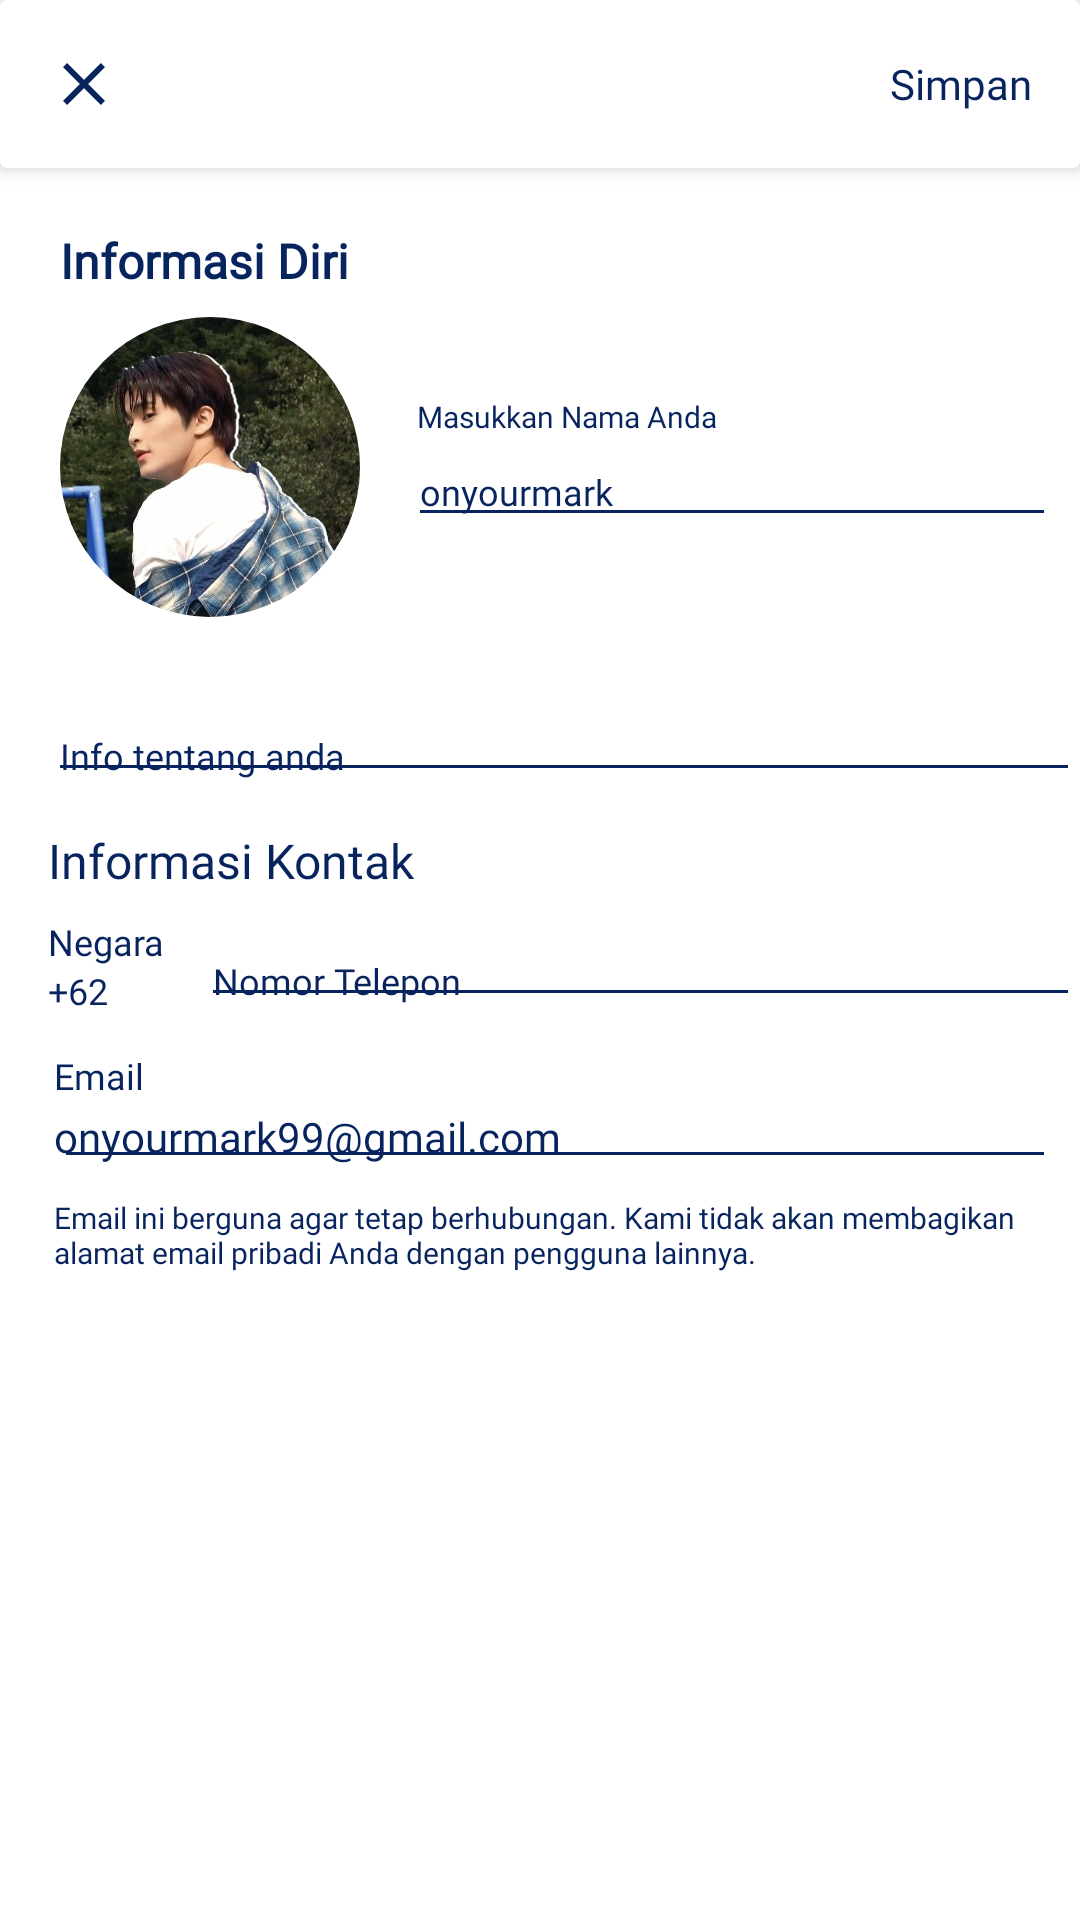

Write the Android layout XML for this screen, with the resource values it uses.
<!-- AndroidManifest.xml: application theme Theme.UASTAM -->
<!-- res/layout/fragment_edit_profile.xml -->
<ScrollView
    xmlns:android="http://schemas.android.com/apk/res/android"
    xmlns:app="http://schemas.android.com/apk/res-auto"
    android:layout_width="match_parent"
    android:layout_height="match_parent"
    android:background="@color/white">


    <LinearLayout
        android:layout_width="match_parent"
        android:layout_height="wrap_content"
        android:orientation="vertical">

        <androidx.cardview.widget.CardView
            android:layout_width="match_parent"
            android:layout_height="wrap_content"
            android:layout_marginBottom="12dp"
            app:cardElevation="4dp"
            app:cardBackgroundColor="@color/white">

            <LinearLayout
                android:layout_width="match_parent"
                android:layout_height="wrap_content"
                android:orientation="horizontal"
                android:gravity="center_vertical"
                android:padding="16dp">

                <ImageView
                    android:id="@+id/close"
                    android:layout_width="24dp"
                    android:layout_height="24dp"
                    android:src="@drawable/ic_close"
                    android:contentDescription="Tutup" />

                <View
                    android:layout_width="0dp"
                    android:layout_height="1dp"
                    android:layout_weight="1" />

                <TextView
                    android:id="@+id/btnsimpan"
                    android:layout_width="wrap_content"
                    android:layout_height="wrap_content"
                    android:text="Simpan"
                    android:textColor="@color/lavender"
                    android:textSize="14sp"
                    android:fontFamily="@font/poppins_medium" />
            </LinearLayout>
        </androidx.cardview.widget.CardView>

        
        <TextView
            android:layout_width="wrap_content"
            android:layout_height="wrap_content"
            android:text="Informasi Diri"
            android:textStyle="bold"
            android:textSize="16sp"
            android:layout_marginLeft="20dp"
            android:textColor="@color/lavender"
            android:layout_marginTop="8dp"
            android:fontFamily="@font/poppins_medium" />

        
        <LinearLayout
            android:layout_width="match_parent"
            android:layout_height="wrap_content"
            android:orientation="horizontal"
            android:layout_marginTop="8dp"
            android:layout_marginBottom="12dp"
            android:layout_marginLeft="20dp"
            android:gravity="center_vertical">

            
            <RelativeLayout
                android:layout_width="100dp"
                android:layout_height="100dp">

                <ImageView
                    android:id="@+id/imgProfile"
                    android:layout_width="100dp"
                    android:layout_height="100dp"
                    android:scaleType="centerCrop"
                    android:src="@drawable/profilepict"
                    android:background="@drawable/circle_bg"
                    android:clipToOutline="true" />

                <ImageView
                    android:layout_width="24dp"
                    android:layout_height="24dp"
                    android:layout_alignParentBottom="true"
                    android:layout_centerHorizontal="true"
                    android:layout_marginBottom="4dp"
                    android:src="@drawable/ic_camera"
                    android:background="@drawable/circle_overlay"
                    android:padding="4dp" />
            </RelativeLayout>

            
            <LinearLayout
                android:layout_width="0dp"
                android:layout_height="wrap_content"
                android:layout_weight="1"
                android:orientation="vertical"
                android:layout_marginStart="16dp">

                <TextView
                    android:layout_width="match_parent"
                    android:layout_height="wrap_content"
                    android:layout_marginLeft="3dp"
                    android:text="Masukkan Nama Anda"
                    android:fontFamily="@font/poppins_extralight"
                    android:textColor="@color/lavender"
                    android:textSize="10sp">
                </TextView>

                <EditText
                    android:id="@+id/edittextusername"
                    android:layout_width="match_parent"
                    android:layout_height="wrap_content"
                    android:layout_marginRight="8dp"
                    android:text="onyourmark"
                    android:textSize="12sp"
                    android:textColor="@color/lavender"
                    android:fontFamily="@font/poppins_regular"
                    android:backgroundTint="@color/lavender"/>

            </LinearLayout>
        </LinearLayout>

        
        <EditText
            android:id="@+id/edittextinfo"
            android:layout_width="match_parent"
            android:layout_height="wrap_content"
            android:text="Info tentang anda"
            android:layout_marginLeft="16dp"
            android:fontFamily="@font/poppins_extralight"
            android:textColor="@color/lavender"
            android:textSize="12sp"
            android:paddingBottom="4dp"
            android:layout_marginTop="16dp"
            android:backgroundTint="@color/lavender"/>

        
        <TextView
            android:layout_width="wrap_content"
            android:layout_height="wrap_content"
            android:text="Informasi Kontak"
            android:layout_marginLeft="16dp"
            android:layout_marginBottom="8dp"
            android:textSize="16sp"
            android:textColor="@color/lavender"
            android:layout_marginTop="12dp"
            android:fontFamily="@font/poppins_medium" />

        
        <LinearLayout
            android:layout_width="match_parent"
            android:layout_height="wrap_content"
            android:orientation="vertical"
            android:layout_marginLeft="16dp">

            
            <LinearLayout
                android:layout_width="match_parent"
                android:layout_height="wrap_content"
                android:orientation="horizontal"
                android:gravity="center_vertical">

                
                <LinearLayout
                    android:layout_width="wrap_content"
                    android:layout_height="wrap_content"
                    android:orientation="vertical"
                    android:layout_marginEnd="12dp">

                    
                    <TextView
                        android:layout_width="wrap_content"
                        android:layout_height="wrap_content"
                        android:text="Negara"
                        android:textSize="12sp"
                        android:textColor="@color/lavender"
                        android:fontFamily="@font/poppins_regular" />

                    
                    <TextView
                        android:id="@+id/textKodeNegara"
                        android:layout_width="wrap_content"
                        android:layout_height="wrap_content"
                        android:fontFamily="@font/poppins_medium"
                        android:paddingBottom="4dp"
                        android:text="+62"
                        android:textColor="@color/lavender"
                        android:textSize="12sp" />
                </LinearLayout>

                
                <EditText
                    android:id="@+id/editnomortelepon"
                    android:layout_width="0dp"
                    android:layout_height="wrap_content"
                    android:layout_weight="1"
                    android:hint="Nomor Telepon"
                    android:backgroundTint="@color/lavender"
                    android:textColorHint="@color/lavender"
                    android:textColor="@color/lavender"
                    android:fontFamily="@font/poppins_extralight"
                    android:textSize="12sp"
                    android:paddingBottom="4dp"
                    android:inputType="phone" />
            </LinearLayout>
        </LinearLayout>

        <LinearLayout
            android:layout_width="match_parent"
            android:layout_height="wrap_content"
            android:orientation="vertical"
            android:layout_marginLeft="10dp"
            android:padding="8dp">

            
            <TextView
                android:layout_width="wrap_content"
                android:layout_height="wrap_content"
                android:text="Email"
                android:textSize="12sp"
                android:textColor="@color/lavender"
                android:fontFamily="@font/poppins_regular"
                android:layout_marginBottom="-2dp" />

            
            <LinearLayout
                android:layout_width="match_parent"
                android:layout_height="wrap_content"
                android:orientation="vertical">

                <EditText
                    android:id="@+id/textEmail"
                    android:layout_width="match_parent"
                    android:layout_height="wrap_content"
                    android:backgroundTint="@color/lavender"
                    android:text="onyourmark99@gmail.com"
                    android:textSize="14sp"
                    android:textColor="@color/lavender"
                    android:fontFamily="@font/poppins_light"
                    android:padding="0dp"
                    android:layout_marginTop="0dp"
                    android:layout_marginBottom="2dp" />

            </LinearLayout>

            
            <TextView
                android:layout_width="match_parent"
                android:layout_height="wrap_content"
                android:text="Email ini berguna agar tetap berhubungan. Kami tidak akan membagikan alamat email pribadi Anda dengan pengguna lainnya."
                android:textColor="@color/lavender"
                android:textSize="10sp"
                android:layout_marginTop="4dp"
                android:fontFamily="@font/poppins_extralight" />
        </LinearLayout>

    </LinearLayout>
</ScrollView>
<!-- resources referenced by this layout -->
<resources>
  <color name="lavender">#08245F</color>
  <color name="white">#FFFFFFFF</color>
  <!-- drawable circle_bg (drawable) -->
  <?xml version="1.0" encoding="utf-8"?>
  <shape xmlns:android="http://schemas.android.com/apk/res/android"
      android:shape="oval">
  
      <solid android:color="#FFFFFF"/> 
      <stroke
          android:width="2dp"
          android:color="#CCCCCC" /> 
  </shape>
  <!-- drawable ic_close (drawable) -->
  <vector xmlns:android="http://schemas.android.com/apk/res/android" android:height="24dp" android:tint="@color/lavender" android:viewportHeight="24" android:viewportWidth="24" android:width="24dp">
        
      <path android:fillColor="@android:color/white" android:pathData="M19,6.41L17.59,5 12,10.59 6.41,5 5,6.41 10.59,12 5,17.59 6.41,19 12,13.41 17.59,19 19,17.59 13.41,12z"/>
      
  </vector>
  <!-- drawable profilepict: jpg bitmap (drawable, 117479 bytes) -->
  <style name="Theme.UASTAM" parent="Theme.MaterialComponents.DayNight.NoActionBar">
          
          <item name="colorPrimary">@color/lavender</item>
          <item name="colorPrimaryVariant">@color/lavender</item>
          <item name="colorOnPrimary">@color/white</item>
          
          <item name="colorSecondary">@color/teal_200</item>
          <item name="colorSecondaryVariant">@color/teal_700</item>
          <item name="colorOnSecondary">@color/black</item>
          
          <item name="android:statusBarColor">?attr/colorPrimaryVariant</item>
          <item name="colorControlActivated">@color/lavender</item>
  
          
      </style>
  <color name="teal_200">#FF03DAC5</color>
  <color name="teal_700">#FF018786</color>
  <color name="black">#FF000000</color>
</resources>
